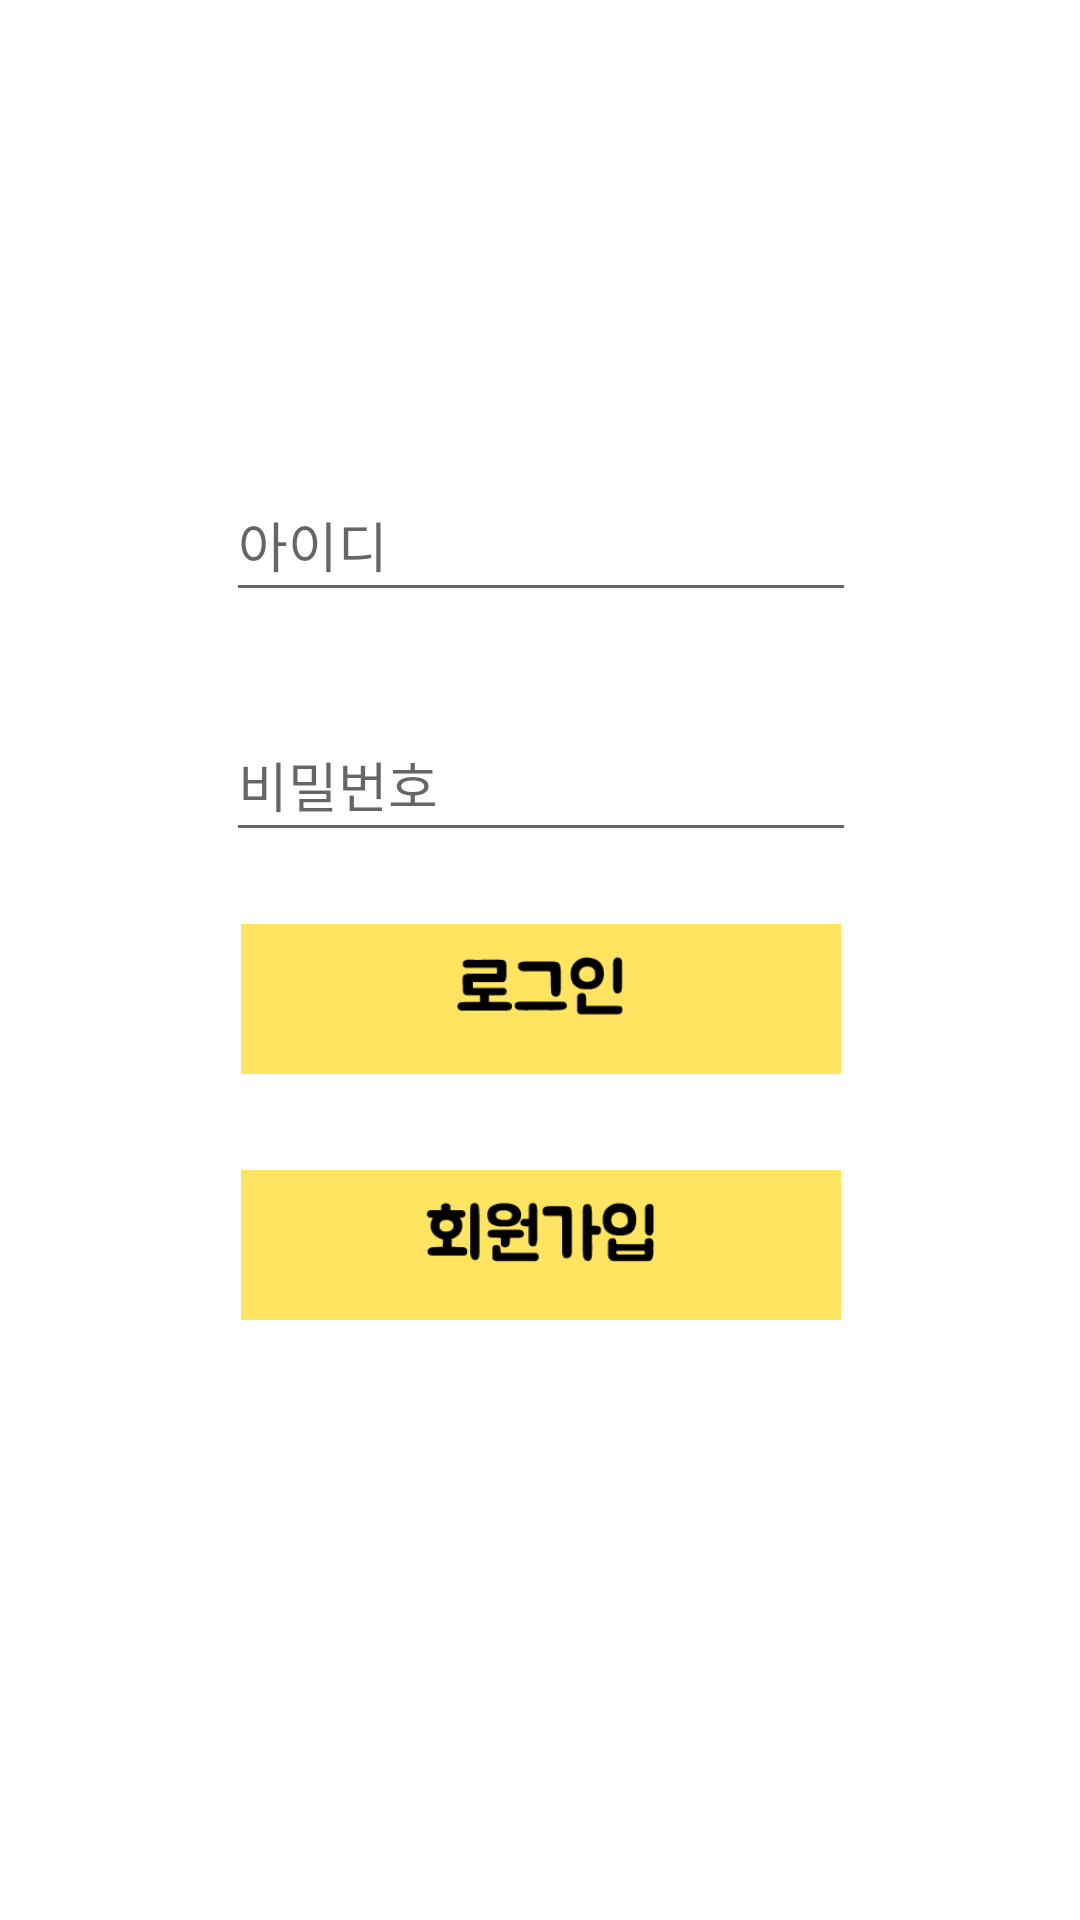

This screen was rendered from an Android layout file. Write that file and the resources it references.
<!-- AndroidManifest.xml: application theme Theme.JustCart_ver4 -->
<!-- res/layout/activity_login.xml -->
<?xml version="1.0" encoding="utf-8"?>

<androidx.constraintlayout.widget.ConstraintLayout xmlns:android="http://schemas.android.com/apk/res/android"
    xmlns:app="http://schemas.android.com/apk/res-auto"
    xmlns:tools="http://schemas.android.com/tools"
    android:layout_width="match_parent"
    android:layout_height="match_parent"
    tools:context="knormal.justcart.JustCart_ver4.LoginActivity">

    <ImageButton
        android:id="@+id/btn_register"
        android:layout_width="200dp"
        android:layout_height="50dp"
        android:layout_marginTop="32dp"
        android:background="#FFE461"
        android:scaleType="fitCenter"
        android:src="@drawable/loginrequest"
        app:layout_constraintEnd_toEndOf="@+id/btn_login"
        app:layout_constraintStart_toStartOf="@+id/btn_login"
        app:layout_constraintTop_toBottomOf="@+id/btn_login"
        tools:ignore="SpeakableTextPresentCheck" />

    <ImageButton
        android:id="@+id/btn_login"
        android:layout_width="200dp"
        android:layout_height="50dp"
        android:layout_marginTop="24dp"
        android:adjustViewBounds="true"
        android:background="@color/yellow"
        android:scaleType="fitCenter"
        android:src="@drawable/login"
        app:layout_constraintEnd_toEndOf="@+id/et_pass"
        app:layout_constraintStart_toStartOf="@+id/et_pass"
        app:layout_constraintTop_toBottomOf="@+id/et_pass"
        tools:ignore="SpeakableTextPresentCheck" />

    <EditText
        android:id="@+id/et_pass"
        android:layout_width="wrap_content"
        android:layout_height="wrap_content"
        android:layout_marginTop="32dp"
        android:ems="10"
        android:hint="비밀번호"
        android:inputType="textPassword"
        android:minHeight="48dp"
        app:layout_constraintEnd_toEndOf="@+id/et_id"
        app:layout_constraintStart_toStartOf="@+id/et_id"
        app:layout_constraintTop_toBottomOf="@+id/et_id" />

    <EditText
        android:id="@+id/et_id"
        android:layout_width="wrap_content"
        android:layout_height="wrap_content"
        android:layout_marginStart="8dp"
        android:layout_marginLeft="8dp"
        android:layout_marginTop="156dp"
        android:layout_marginEnd="8dp"
        android:layout_marginRight="8dp"
        android:ems="10"
        android:hint="아이디"
        android:inputType="textPersonName"
        android:minHeight="48dp"
        app:layout_constraintEnd_toEndOf="parent"
        app:layout_constraintHorizontal_bias="0.502"
        app:layout_constraintStart_toStartOf="parent"
        app:layout_constraintTop_toTopOf="parent" />

</androidx.constraintlayout.widget.ConstraintLayout>
<!-- resources referenced by this layout -->
<resources>
  <color name="yellow">#FFE461</color>
  <!-- drawable login: png bitmap (drawable, 1701 bytes) -->
  <!-- drawable loginrequest: png bitmap (drawable, 2833 bytes) -->
  <style name="Theme.JustCart_ver4" parent="Theme.MaterialComponents.DayNight.DarkActionBar">
          
          <item name="colorPrimary">@color/purple_500</item>
          <item name="colorPrimaryVariant">@color/yellow</item>
          <item name="colorOnPrimary">@color/white</item>
          
          <item name="colorSecondary">@color/teal_200</item>
          <item name="colorSecondaryVariant">@color/teal_700</item>
          <item name="colorOnSecondary">@color/black</item>
          
          <item name="windowActionBar">false</item>
          <item name="windowNoTitle">true</item>
          
          <item name="android:statusBarColor" tools:targetApi="l">?attr/colorPrimaryVariant</item>
          
      </style>
  <color name="purple_500">#FF6200EE</color>
  <color name="white">#FFFFFFFF</color>
  <color name="teal_200">#FF03DAC5</color>
  <color name="teal_700">#FF018786</color>
  <color name="black">#FF000000</color>
</resources>
